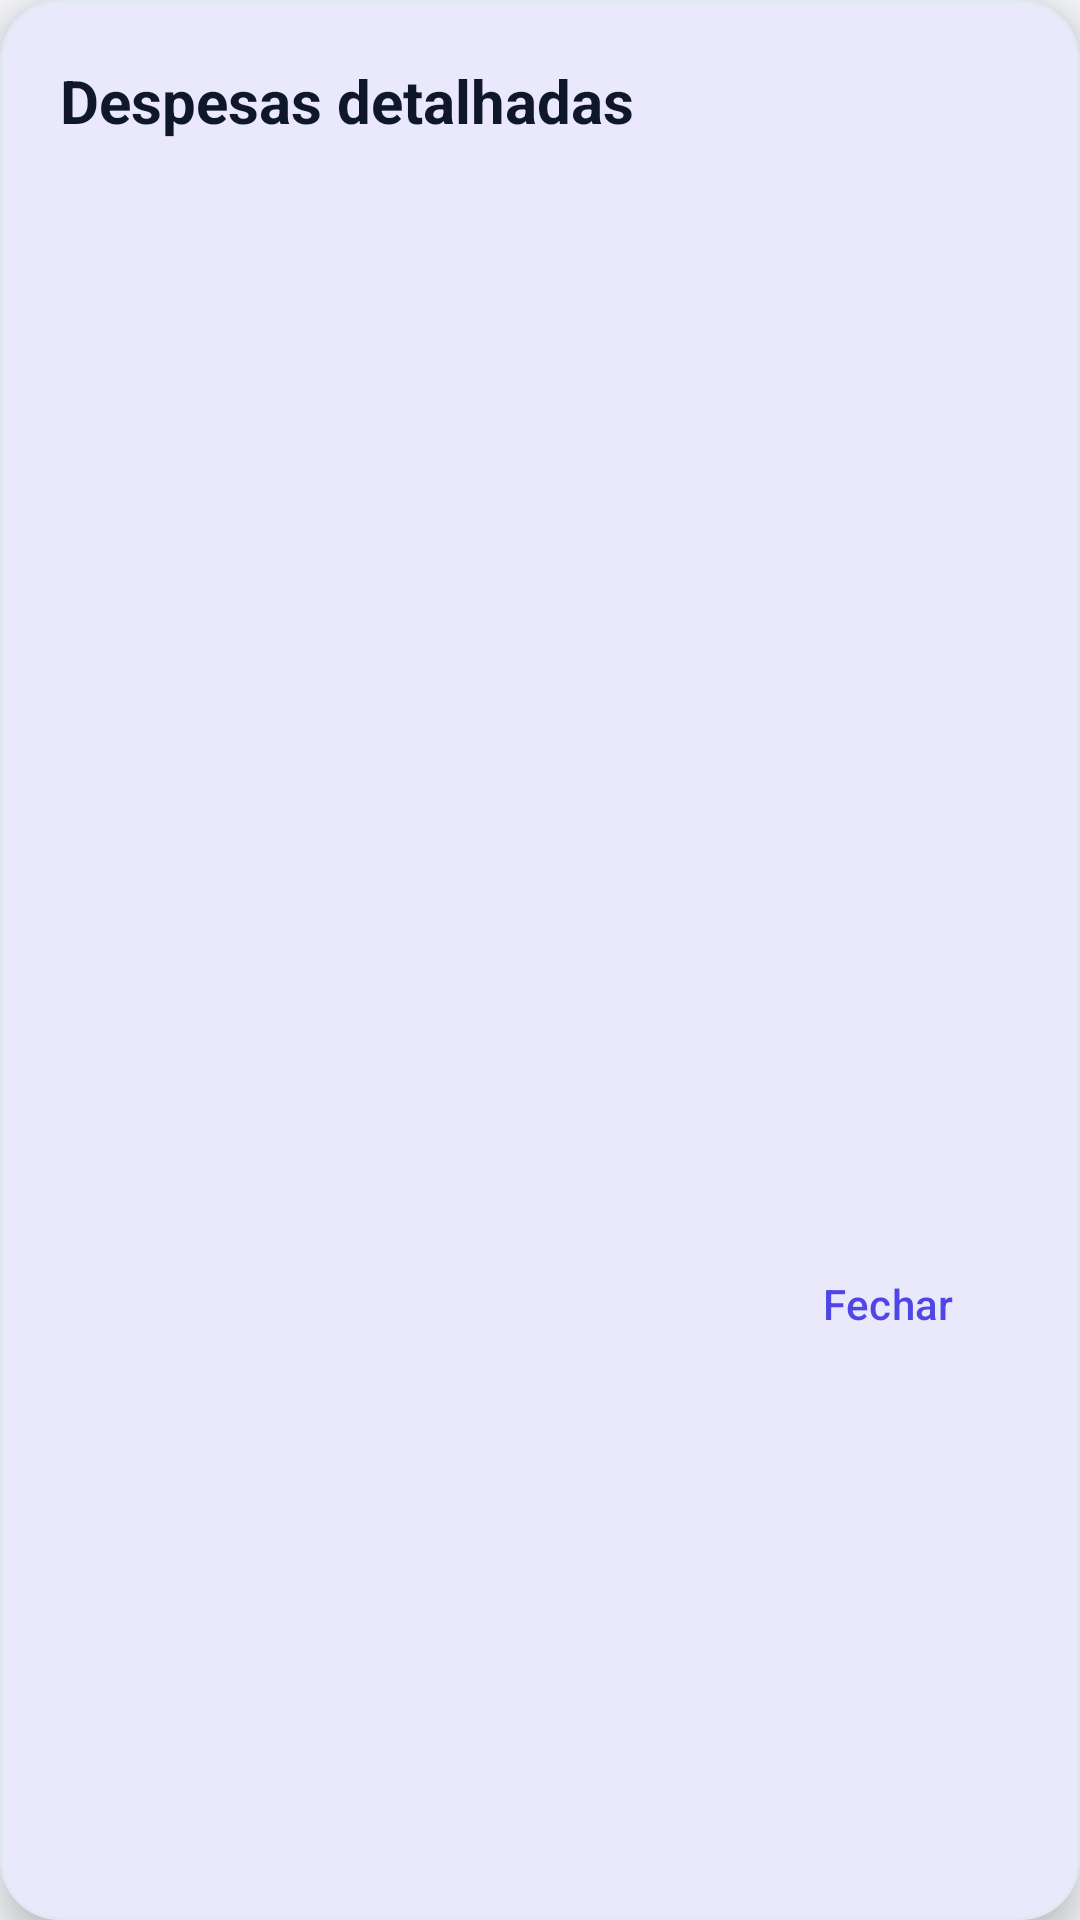

Produce the Android XML layout that renders to this screen, including the resource entries it uses.
<!-- AndroidManifest.xml: application theme Theme.Appfinanceiro -->
<!-- res/layout/dialog_report_expenses.xml -->
<?xml version="1.0" encoding="utf-8"?>
<com.google.android.material.card.MaterialCardView xmlns:android="http://schemas.android.com/apk/res/android"
    xmlns:app="http://schemas.android.com/apk/res-auto"
    style="@style/ModernCard"
    android:layout_width="match_parent"
    android:layout_height="wrap_content"
    app:cardElevation="8dp">

    <LinearLayout
        android:layout_width="match_parent"
        android:layout_height="wrap_content"
        android:orientation="vertical"
        android:padding="20dp">

        <TextView
            android:layout_width="match_parent"
            android:layout_height="wrap_content"
            android:text="@string/reports_expenses_dialog_title"
            android:textColor="?attr/colorOnSurface"
            android:textSize="20sp"
            android:textStyle="bold" />

        <TextView
            android:id="@+id/reportExpensesSubtitleTextView"
            android:layout_width="match_parent"
            android:layout_height="wrap_content"
            android:layout_marginTop="4dp"
            android:textColor="?attr/colorOnSurfaceVariant"
            android:textSize="13sp" />

        <androidx.recyclerview.widget.RecyclerView
            android:id="@+id/reportExpensesRecyclerView"
            android:layout_width="match_parent"
            android:layout_height="320dp"
            android:layout_marginTop="14dp"
            android:clipToPadding="false" />

        <com.google.android.material.button.MaterialButton
            android:id="@+id/closeReportExpensesButton"
            style="@style/Widget.Material3.Button.TextButton"
            android:layout_width="wrap_content"
            android:layout_height="48dp"
            android:layout_gravity="end"
            android:layout_marginTop="8dp"
            android:text="@string/reports_close"
            android:textAllCaps="false"
            android:textColor="?attr/colorPrimary" />
    </LinearLayout>
</com.google.android.material.card.MaterialCardView>
<!-- resources referenced by this layout -->
<resources>
  <string name="reports_close">Fechar</string>
  <string name="reports_expenses_dialog_title">Despesas detalhadas</string>
  <style name="ModernCard" parent="Widget.Material3.CardView.Filled">
          <item name="cardBackgroundColor">?attr/colorSurface</item>
          <item name="cardCornerRadius">20dp</item>
          <item name="cardElevation">2dp</item>
          <item name="strokeColor">?attr/colorOutline</item>
          <item name="strokeWidth">1dp</item>
      </style>
  <style name="Theme.Appfinanceiro" parent="Theme.Appfinanceiro.Base">
          <item name="android:windowLightStatusBar">true</item>
          <item name="android:windowLightNavigationBar">true</item>
      </style>
  <style name="Theme.Appfinanceiro.Base" parent="Theme.Material3.DayNight.NoActionBar">
          
          <item name="colorPrimary">@color/brand_primary</item>
          <item name="colorOnPrimary">@color/on_brand</item>
          <item name="colorPrimaryContainer">@color/surface_variant</item>
          <item name="colorOnPrimaryContainer">@color/on_surface</item>
  
          
          <item name="colorSecondary">@color/brand_secondary</item>
          <item name="colorOnSecondary">@color/on_brand</item>
          <item name="colorSecondaryContainer">@color/surface_variant</item>
          <item name="colorOnSecondaryContainer">@color/on_surface</item>
  
          
          <item name="colorTertiary">@color/cta_primary</item>
          <item name="colorOnTertiary">@color/on_cta</item>
  
          
          <item name="colorSurface">@color/surface</item>
          <item name="colorOnSurface">@color/on_surface</item>
          <item name="colorSurfaceVariant">@color/surface_variant</item>
          <item name="colorOnSurfaceVariant">@color/on_surface_variant</item>
          <item name="colorSurfaceContainer">@color/surface_variant</item>
          <item name="colorSurfaceContainerHigh">@color/surface_elevated</item>
  
          
          <item name="android:windowBackground">@color/background</item>
          <item name="android:colorBackground">@color/background</item>
          <item name="colorOnBackground">@color/on_background</item>
  
          
          <item name="colorError">@color/error</item>
          <item name="colorOnError">@color/on_error</item>
  
          
          <item name="colorOutline">@color/outline</item>
          <item name="colorOutlineVariant">@color/outline</item>
  
          
          <item name="android:statusBarColor">@android:color/transparent</item>
          <item name="android:navigationBarColor">@color/surface</item>
      </style>
  <color name="brand_primary">#FF4F46E5</color>
  <color name="on_brand">#FFFFFFFF</color>
  <color name="surface_variant">#FFEEF1F8</color>
  <color name="on_surface">#FF0F172A</color>
  <color name="brand_secondary">#FF0EA5E9</color>
  <color name="cta_primary">#FF047857</color>
  <color name="on_cta">#FFFFFFFF</color>
  <color name="surface">#FFFFFFFF</color>
  <color name="on_surface_variant">#FF64748B</color>
  <color name="surface_elevated">#FFFFFFFF</color>
  <color name="background">#FFF6F7FB</color>
  <color name="on_background">#FF0F172A</color>
  <color name="error">#FFDC2626</color>
  <color name="on_error">#FFFFFFFF</color>
  <color name="outline">#FFE2E8F0</color>
</resources>
